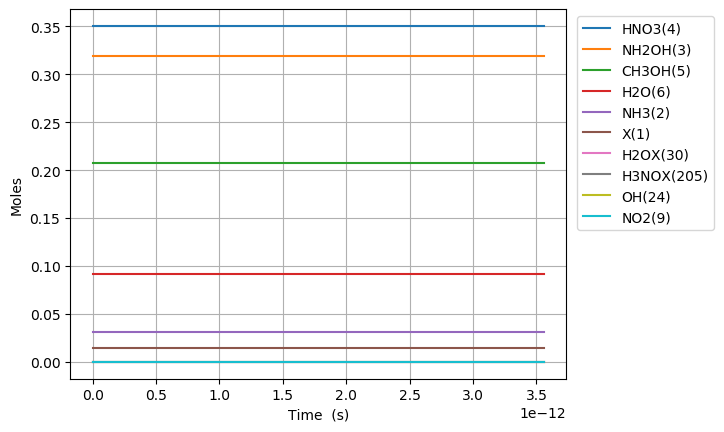

Source data for this figure (header and first rows):
Time (s), Volume (m^3), Ne, X(1), NH3(2), NH2OH(3), HNO3(4), CH3OH(5), H2O(6), N2(7), O2(8), NO2(9), NO(10), N2O(11), CO2(12), H2(13), CO(14), CH4(15), C2H6(16), CH2O(17), CH3(18), C3H8(19), H(20), C2H5(21)
0.0, 0.05872, 0.0, 0.01458, 0.03108, 0.3194, 0.3505, 0.207, 0.09202, 0.0, 0.0, 0.0, 0.0, 0.0, 0.0, 0.0, 0.0, 0.0, 0.0, 0.0, 0.0, 0.0, 0.0, 0.0
1.592753637821851e-24, 0.05872, 0.0, 0.01458, 0.03108, 0.3194, 0.3505, 0.207, 0.09202, 0.0, 4.449090552529622e-73, 1.1253882047624835e-24, 8.89818018670593e-73, 0.0, -2.519786326991255e-155, 4.805108695094457e-71, 3.322788986577535e-116, 6.265640349004478e-61, 4.7914298298105185e-90, 7.796289959498296e-80, 9.504606846529702e-38, -6.98730610107299e-136, 3.828254083273556e-49, 1.4229278631551298e-94
4.459710185901183e-24, 0.05872, 0.0, 0.01458, 0.03108, 0.3194, 0.3505, 0.207, 0.09202, 0.0, 6.72346564297431e-72, 3.1510869733349536e-24, 1.34469298981331e-71, 0.0, 4.955810400350155e-154, 2.9022856630754976e-70, 9.371005933762117e-115, 3.784446770798705e-60, 7.2408233482808e-89, 1.1781753386796852e-78, 2.6612899170283167e-37, -6.987306092586722e-136, 1.0719111433165958e-48, 2.150328313857989e-93
1.0193623282059847e-23, 0.05872, 0.0, 0.01458, 0.03108, 0.3194, 0.3505, 0.207, 0.09202, 0.0, 7.232797529426675e-71, 7.202484510479894e-24, 1.4465593565904746e-70, 0.0, 5.307465117069159e-152, 1.3973256250700371e-69, 2.038416621684513e-113, 1.822048213490502e-59, 7.789342970133729e-88, 1.2674272661360656e-77, 6.08294838177901e-37, -6.987305675255006e-136, 2.450082613295076e-48, 2.3132234586518854e-92
2.1661449474377177e-23, 0.05872, 0.0, 0.01458, 0.03108, 0.3194, 0.3505, 0.207, 0.09202, 0.0, 6.64818703082502e-70, 1.5305279584769774e-23, 1.3296372689373055e-69, 0.0, 4.311602617572532e-150, 6.102488212149381e-69, 3.778943243716948e-112, 7.957363243235687e-59, 7.159747808273785e-87, 1.1649840160682315e-76, 1.2926265311280395e-36, -6.987289372266801e-136, 5.206425553252036e-48, 2.1262507561148733e-91
4.4597101859011835e-23, 0.05872, 0.0, 0.01458, 0.03108, 0.3194, 0.3505, 0.207, 0.09202, 0.0, 5.68766397325958e-69, 3.151086973334953e-23, 1.1375326772507311e-68, 0.0, 3.2207097697195875e-148, 2.547668781938362e-68, 6.4952518439744796e-111, 3.322042513042174e-58, 6.125314954733264e-86, 9.966683528745848e-76, 2.6612899170283166e-36, -6.986715061403007e-136, 1.0719111433165957e-47, 1.8190522746120846e-90
9.046840662828114e-23, 0.05872, 0.0, 0.01458, 0.03108, 0.3194, 0.3505, 0.207, 0.09202, 0.0, 4.702670561728025e-68, 6.392205003050906e-23, 9.405340152760347e-68, 0.0, 2.3891621269551167e-146, 1.0408058920501893e-67, 1.0766112670537987e-109, 1.3571627621557656e-57, 5.0645288532952955e-85, 8.240646678328929e-75, 5.3986166888288706e-36, -6.967449664671518e-136, 2.1744483192993793e-47, 1.5040275964672509e-89
1.8221101616681977e-22, 0.05872, 0.0, 0.01458, 0.03108, 0.3194, 0.3505, 0.207, 0.09202, 0.0, 3.8241336008210016e-67, 1.2874441062482811e-22, 7.648266412288378e-67, 0.0, 1.8586365557617673e-144, 4.2071043617187405e-67, 1.7532132622984052e-108, 5.485868876290171e-57, 4.118390753613658e-84, 6.7011570216204705e-74, 1.0873270232429979e-35, -6.3363845954727205e-136, 4.379522671264947e-47, 1.2230502630708299e-88
3.6569623524389704e-22, 0.05872, 0.0, 0.01458, 0.03108, 0.3194, 0.3505, 0.207, 0.09202, 0.0, 3.0843022878157546e-66, 2.583891318134662e-22, 6.168603938989217e-66, 0.0, 1.5815204512427282e-142, 1.691658590975258e-66, 2.8304386421265163e-107, 2.205843747428421e-56, 3.321631341708819e-83, 5.4047259040215916e-73, 2.1822577319632195e-35, 1.409387458478106e-135, 8.789671375196078e-47, 9.864343451934842e-88
7.326666733980515e-22, 0.05872, 0.0, 0.01458, 0.03108, 0.3194, 0.3505, 0.207, 0.09202, 0.0, 2.4774793291274326e-65, 5.176785741907424e-22, 4.954958146869154e-65, 0.0, 1.5042046271151132e-140, 6.784311016759414e-66, 4.550834485271414e-106, 8.846420014917318e-56, 2.668114931718812e-82, 4.3413697677135543e-72, 4.3721191494036633e-35, 6.716652857875245e-134, 1.760996878305833e-46, 7.9235771065919835e-87
1.4666075497063605e-21, 0.05872, 0.0, 0.01458, 0.03108, 0.3194, 0.3505, 0.207, 0.09202, 0.0, 1.9860063327235818e-64, 1.0362574589452948e-21, 3.9720122555082175e-64, 0.0, 1.5893545854773746e-138, 2.717265851462683e-65, 7.304851806657403e-105, 3.543182274145545e-55, 2.138824364154593e-81, 3.480145222608371e-71, 8.751841984284551e-35, 2.177499514783547e-132, 3.525056359878281e-46, 6.3517277930446776e-86
2.9344893023229787e-21, 0.05872, 0.0, 0.01458, 0.03108, 0.3194, 0.3505, 0.207, 0.09202, 0.0, 1.5904157881888056e-63, 2.0734152284543996e-21, 3.1808312480939796e-63, 0.0, 1.8183083630854714e-136, 1.0876166954827437e-64, 1.172506871315906e-103, 1.4181962896077284e-54, 1.712794154210652e-80, 2.786938700057287e-70, 1.7511287654046326e-34, 6.980598267349748e-131, 7.053175323023164e-46, 5.0865337123482756e-85
5.870252807556214e-21, 0.05872, 0.0, 0.01458, 0.03108, 0.3194, 0.3505, 0.207, 0.09202, 0.0, 1.2729772342299724e-62, 4.147730767472609e-21, 2.5459542056999847e-62, 0.0, 2.1888295357967173e-134, 4.351901193889511e-64, 1.88490902090709e-102, 5.674632444643707e-54, 1.370929527627084e-79, 2.2306805205999595e-69, 3.5030178993569876e-34, 2.23548393480989e-129, 1.4109413249312883e-45, 4.0712885680897937e-84
1.1741779818022685e-20, 0.05872, 0.0, 0.01458, 0.03108, 0.3194, 0.3505, 0.207, 0.09202, 0.0, 1.0186396918332086e-61, 8.296361845509029e-21, 2.0372791734052144e-61, 0.0, 2.7128909501770802e-132, 1.7410580391376752e-63, 3.041894631930719e-101, 2.270222487731405e-53, 1.09702137162872e-78, 1.7849963510594756e-68, 7.006796167261697e-34, 7.156225225917233e-128, 2.8221889101892105e-45, 3.2578556951740697e-83
2.3484833838955627e-20, 0.05872, 0.0, 0.01458, 0.03108, 0.3194, 0.3505, 0.207, 0.09202, 0.0, 8.150149278420587e-61, 1.6593624001581866e-20, 1.6300296874538582e-60, 0.0, 3.4156283159404692e-130, 6.964912430695368e-63, 4.948412609084296e-100, 9.081629023304723e-53, 8.777282106788102e-78, 1.4281778767514227e-67, 1.4014352703071115e-33, 2.290420100341105e-126, 5.644684080704974e-45, 2.6066145327045562e-82
4.697094188082151e-20, 0.05872, 0.0, 0.01458, 0.03108, 0.3194, 0.3505, 0.207, 0.09202, 0.0, 6.520532145430296e-60, 3.318814831372754e-20, 1.3041062944933327e-59, 0.0, 4.335595488568755e-128, 2.786169119637782e-62, 8.176321799475397e-99, 3.632799429060756e-52, 7.022270166064131e-77, 1.1426146241771299e-66, 2.8029465774689952e-33, 7.330029206630624e-125, 1.1289674421736177e-44, 2.085423624846732e-81
9.394315796455329e-20, 0.05872, 0.0, 0.01458, 0.03108, 0.3194, 0.3505, 0.207, 0.09202, 0.0, 5.216590810460168e-59, 6.637719693801889e-20, 1.0433180544144445e-58, 0.0, 5.5262572254575756e-126, 1.1145629485261961e-61, 1.3909225408480317e-97, 1.4531493360983142e-51, 5.617993930530858e-76, 9.141206293349963e-66, 5.605969191792763e-33, 2.3457189333357514e-123, 2.2579655103797284e-44, 1.6683917009620226e-80
1.8788759013201683e-19, 0.05872, 0.0, 0.01458, 0.03108, 0.3194, 0.3505, 0.207, 0.09202, 0.0, 4.173338687022189e-58, 1.3275529418660158e-19, 8.346676512610036e-58, 0.0, 7.058692961795111e-124, 4.4588781622148035e-61, 2.4900516969569637e-96, 5.812656473866996e-51, 4.494466264581729e-75, 7.313080756418934e-65, 1.1212014420440299e-32, 7.506475930866439e-122, 4.51596164679143e-44, 1.334734481525754e-79
3.757764544669439e-19, 0.05872, 0.0, 0.01458, 0.03108, 0.3194, 0.3505, 0.207, 0.09202, 0.0, 3.3386973652809105e-57, 2.65511488683767e-19, 6.677394041408895e-57, 0.0, 9.025580219748973e-122, 1.7840251516396652e-60, 4.830644944368835e-95, 2.3250744154936976e-50, 3.595601459945244e-74, 5.850510894183893e-64, 2.242410487773537e-32, 2.4021003533222414e-120, 9.031953919612754e-44, 1.0677960335875138e-78
7.51554183136798e-19, 0.05872, 0.0, 0.01458, 0.03108, 0.3194, 0.3505, 0.207, 0.09202, 0.0, 2.6709684585303e-56, 5.310238776780978e-19, 5.341936365736078e-56, 0.0, 1.154663263631674e-119, 7.139837284837524e-60, 1.0437967210383656e-93, 9.300321313917379e-50, 2.876492547311548e-73, 4.6804272310372446e-63, 4.484828579232551e-32, 7.686766019642776e-119, 1.8063938465247082e-43, 8.542402062296665e-78
1.5031096404765063e-18, 0.05872, 0.0, 0.01458, 0.03108, 0.3194, 0.3505, 0.207, 0.09202, 0.0, 2.13677899335453e-55, 1.0620486556667595e-18, 4.27355754564857e-55, 0.0, 1.477577931009385e-117, 2.858913373379632e-59, 2.536928942708657e-92, 3.720133255957664e-49, 2.3011985896000616e-72, 3.7443491911199736e-62, 8.969664762150579e-32, 2.4597723085515182e-117, 3.612790755648246e-43, 6.833935167301736e-77
3.006220555155923e-18, 0.05872, 0.0, 0.01458, 0.03108, 0.3194, 0.3505, 0.207, 0.09202, 0.0, 1.7094248852973518e-54, 2.1240982116440827e-18, 3.418849417745962e-54, 0.0, 1.8910494808312278e-115, 1.145945940269031e-58, 6.833015627875457e-91, 1.488054248459278e-48, 1.8409606923821152e-71, 2.995482315414876e-61, 1.7939337127986636e-31, 7.871282879009366e-116, 7.225584573882016e-43, 5.467153540832308e-76
6.012442384514756e-18, 0.05872, 0.0, 0.01458, 0.03108, 0.3194, 0.3505, 0.207, 0.09202, 0.0, 1.3675405844836955e-53, 4.248197323598729e-18, 2.735080886688258e-53, 0.0, 2.420383161748332e-113, 4.602824135133687e-58, 1.9809395558852243e-89, 5.952218885970414e-48, 1.4727692821868654e-70, 2.3963870373400246e-60, 3.5878681859658747e-31, 2.518812359947652e-114, 1.445117221029632e-42, 4.3737249954632445e-75
9.01866421387359e-18, 0.05872, 0.0, 0.01458, 0.03108, 0.3194, 0.3505, 0.207, 0.09202, 0.0, 4.05988668076849e-53, 6.372296435553376e-18, 8.119772523520686e-53, 0.0, 1.6273249230461385e-112, 9.813130376598335e-58, 9.27134439027159e-89, 1.2648466315242738e-47, 4.3722844209796204e-70, 7.114275016954003e-60, 5.381802659133086e-31, 1.2050452731839273e-113, 2.1676759846657386e-42, 1.298449790514218e-74
1.2024886043232424e-17, 0.05872, 0.0, 0.01458, 0.03108, 0.3194, 0.3505, 0.207, 0.09202, 0.0, 8.846280078953373e-53, 8.496395547508022e-18, 1.769255833191321e-52, 0.0, 7.487355095386358e-112, 1.6793523722260448e-57, 3.0135223330261603e-88, 2.1576796536253328e-47, 9.526978365196343e-70, 1.5501632017660902e-59, 7.175737132300297e-31, 3.9882846029923895e-113, 2.890234748296522e-42, 2.829253971485936e-74
1.8037329701950092e-17, 0.05872, 0.0, 0.01458, 0.03108, 0.3194, 0.3505, 0.207, 0.09202, 0.0, 2.5678024132870224e-52, 1.2744593771417315e-17, 5.135604296544408e-52, 0.0, 9.12145596322978e-111, 3.4973872781787284e-57, 1.7144578393121676e-87, 4.467201863226428e-47, 2.7653881427162264e-69, 4.4996459245665765e-59, 1.076360607863472e-30, 2.3270370082659354e-112, 4.335352275545594e-42, 8.212452139140293e-74
2.404977336066776e-17, 0.05872, 0.0, 0.01458, 0.03108, 0.3194, 0.3505, 0.207, 0.09202, 0.0, 5.615494510577054e-52, 1.6992791995326608e-17, 1.1230987862039024e-51, 0.0, 4.2178046940235255e-110, 5.982898550232569e-57, 5.6496599856857325e-87, 7.597540524110635e-47, 6.047592234777626e-69, 9.84021856907557e-59, 1.4351475024969141e-30, 7.742333937576234e-112, 5.78046980277509e-42, 1.795970736186245e-73
3.0062217019385424e-17, 0.05872, 0.0, 0.01458, 0.03108, 0.3194, 0.3505, 0.207, 0.09202, 0.0, 1.053543222740566e-51, 2.12409902192359e-17, 2.1070862280153616e-51, 0.0, 1.5458298079837647e-109, 9.19498642546185e-57, 1.5135292644371538e-86, 1.1607325382782458e-46, 1.134610638626323e-68, 1.8461589739262526e-58, 1.7939343971303565e-30, 2.0876160646384355e-111, 7.225587329983613e-42, 3.3694856148207076e-73
4.208710433682076e-17, 0.05872, 0.0, 0.01458, 0.03108, 0.3194, 0.3505, 0.207, 0.09202, 0.0, 2.882686296637714e-51, 2.9737386667054484e-17, 5.765371998249441e-51, 0.0, 2.393279238415246e-108, 1.792018948937133e-56, 8.836476781322154e-86, 2.2320475392536444e-46, 3.104501523420534e-68, 5.0514274694000506e-58, 2.511508186397241e-30, 1.2307253629652313e-110, 1.0115822384336414e-41, 9.219526829943278e-73
5.4111991654256096e-17, 0.05872, 0.0, 0.01458, 0.03108, 0.3194, 0.3505, 0.207, 0.09202, 0.0, 6.077053515658305e-51, 3.823378311487307e-17, 1.2154105776929418e-50, 0.0, 1.218695280325324e-107, 2.976480753793993e-56, 2.9688202356522335e-85, 3.660552254323825e-46, 6.544667007046298e-68, 1.06490238281618e-57, 3.229081975664126e-30, 4.151083870452264e-110, 1.3006057438604028e-41, 1.9435884508127666e-72
7.816176628912676e-17, 0.05872, 0.0, 0.01458, 0.03108, 0.3194, 0.3505, 0.207, 0.09202, 0.0, 1.8536898671271316e-50, 5.522657601051024e-17, 3.707379351627252e-50, 0.0, 2.03903085052539e-106, 6.336117522092681e-56, 2.021047298875811e-84, 7.588980246789826e-46, 1.9963264900372836e-67, 3.248282661029118e-57, 4.664229554197895e-30, 2.8397435547562684e-109, 1.8786527546883726e-41, 5.928547786939533e-72
1.262613155588681e-16, 0.05872, 0.0, 0.01458, 0.03108, 0.3194, 0.3505, 0.207, 0.09202, 0.0, 8.043318783385667e-50, 8.921216180178459e-17, 1.6086635906520022e-49, 0.0, 7.897341443203752e-105, 1.7371618673334456e-55, 2.536891054790272e-83, 1.9731477018341872e-45, 8.662231282502935e-67, 1.4094576123293663e-56, 7.534524711265432e-30, 3.5785897894634035e-108, 3.034746776242101e-41, 2.5724475608637565e-71
2.2246041409835076e-16, 0.05872, 0.0, 0.01458, 0.03108, 0.3194, 0.3505, 0.207, 0.09202, 0.0, 4.547339433802107e-49, 1.5718333338433323e-16, 9.094677928970989e-49, 0.0, 5.257852524093998e-103, 5.95642691273998e-55, 4.848602094639683e-82, 6.115889241916651e-45, 4.89724539788284e-66, 7.968454755339234e-56, 1.3275115025400503e-29, 6.85712487542132e-107, 5.346934818940724e-41, 1.4543489509662247e-70
4.148586111773161e-16, 0.05872, 0.0, 0.01458, 0.03108, 0.3194, 0.3505, 0.207, 0.09202, 0.0, 3.023653336297179e-48, 2.9312567654943053e-16, 6.047306048470839e-48, 0.0, 4.763864192509076e-101, 2.4722046430806918e-54, 1.1820706026093648e-80, 2.125833494795443e-44, 3.2563156108171875e-65, 5.298448720809329e-55, 2.4756295653670643e-29, 1.6742597091766618e-105, 9.971310902702682e-41, 9.670373460668889e-70
7.996550053352467e-16, 0.05872, 0.0, 0.01458, 0.03108, 0.3194, 0.3505, 0.207, 0.09202, 0.0, 2.19894292672293e-47, 5.65010362879625e-16, 4.397885399553882e-47, 0.0, 5.102674458984676e-99, 1.2179018120947072e-53, 3.28868948773486e-79, 7.8971062921105e-44, 2.3681458762573352e-64, 3.8532811276228614e-54, 4.771865691021089e-29, 4.6618750439612443e-104, 1.9220063063685796e-40, 7.032750436314196e-69
1.1844513994931775e-15, 0.05872, 0.0, 0.01458, 0.03108, 0.3194, 0.3505, 0.207, 0.09202, 0.0, 6.793912638706485e-47, 8.368950492098193e-16, 1.358782387505622e-46, 0.0, 4.2265458036629575e-98, 3.2203821209875785e-53, 1.8129887741770844e-78, 1.7325423825093173e-43, 7.316686578574655e-64, 1.190520001010681e-53, 7.068101816675111e-29, 2.570568602597642e-103, 2.846881521594831e-40, 2.172857307640513e-68
1.5692477936511082e-15, 0.05872, 0.0, 0.01458, 0.03108, 0.3194, 0.3505, 0.207, 0.09202, 0.0, 1.5281387305326961e-46, 1.1087797355400132e-15, 3.0562771456365994e-46, 0.0, 2.191592411036916e-97, 6.58715039003925e-53, 6.425747683456898e-78, 3.041078588924304e-43, 1.645725038645398e-63, 2.6778085320870774e-53, 9.364337942329129e-29, 9.112110856566907e-103, 3.771756735949086e-40, 4.8873566445485546e-68
1.9540441878090388e-15, 0.05872, 0.0, 0.01458, 0.03108, 0.3194, 0.3505, 0.207, 0.09202, 0.0, 2.8895887589756254e-46, 1.3806644218702074e-15, 5.7791769215004996e-46, 0.0, 8.649306052614958e-97, 1.166194679199178e-52, 1.779067692033591e-77, 4.715319241318977e-43, 3.1119351123158505e-63, 5.063522884673251e-53, 1.1660574067983142e-28, 2.5230721107873957e-102, 4.696631949431411e-40, 9.241602571167948e-68
2.7236369761249002e-15, 0.05872, 0.0, 0.01458, 0.03108, 0.3194, 0.3505, 0.207, 0.09202, 0.0, 7.608355609915182e-46, 1.9244337945305943e-15, 1.521670964936142e-45, 0.0, 8.311223839491744e-96, 2.8210209360183673e-52, 8.720933751445965e-77, 9.160913878459203e-43, 8.193798822042007e-63, 1.3332375628148193e-52, 1.625304631929116e-28, 1.236953386734339e-101, 6.546382373780518e-40, 2.4333358353691203e-67
3.4932297644407617e-15, 0.05872, 0.0, 0.01458, 0.03108, 0.3194, 0.3505, 0.207, 0.09202, 0.0, 1.5825862274933367e-45, 2.4682031671909807e-15, 3.165172128319171e-45, 0.0, 3.967181423956924e-95, 5.5622202402912665e-52, 2.829800443333446e-76, 1.506932628122424e-42, 1.7043621291459785e-62, 2.7732186993702254e-52, 2.084551857059916e-28, 4.013961200891657e-101, 8.396132794642686e-40, 5.061492886718616e-67
4.262822552756623e-15, 0.05872, 0.0, 0.01458, 0.03108, 0.3194, 0.3505, 0.207, 0.09202, 0.0, 2.858457004649543e-45, 3.0119725398513662e-15, 5.716913419274356e-45, 0.0, 1.4174493917902528e-94, 9.680055720363867e-52, 7.339688403436412e-76, 2.2440556441642275e-42, 3.078407850315529e-62, 5.00896967187419e-52, 2.5437990821907144e-28, 1.0411480752216295e-100, 1.0245883212018474e-39, 9.14203570376103e-67
5.032415341072484e-15, 0.05872, 0.0, 0.01458, 0.03108, 0.3194, 0.3505, 0.207, 0.09202, 0.0, 4.6918163095840235e-45, 3.5557419125117506e-15, 9.383631650712812e-45, 0.0, 4.290752490895225e-94, 1.5462346601603791e-51, 1.6495713382579363e-75, 3.127460435690586e-42, 5.052839394179614e-62, 8.221626409802294e-52, 3.0030463073215117e-28, 2.3400154337858415e-100, 1.209563362590844e-39, 1.5005561443791578e-66
6.571600917704207e-15, 0.05872, 0.0, 0.01458, 0.03108, 0.3194, 0.3505, 0.207, 0.09202, 0.0, 1.0427618314277126e-44, 4.643280657832516e-15, 2.085523447615081e-44, 0.0, 3.324252573757825e-93, 3.312463798768211e-51, 6.459723595409012e-75, 5.333115344456186e-42, 1.1229996472415087e-61, 1.8272663818673622e-51, 3.921540757583102e-28, 9.16389984965842e-100, 1.5795134443233028e-39, 3.3350041221277524e-66
7.956867936672757e-15, 0.05872, 0.0, 0.01458, 0.03108, 0.3194, 0.3505, 0.207, 0.09202, 0.0, 1.8499704833275004e-44, 5.622065528621203e-15, 3.69994058479572e-44, 0.0, 1.2569537353123878e-92, 5.750659999178328e-51, 1.681377237492323e-74, 7.818488431623432e-42, 1.9923209093101542e-61, 3.2417650605823824e-51, 4.748185762818527e-28, 2.3852895035766694e-99, 1.9124685166909042e-39, 5.916652299465661e-66
9.342134955641309e-15, 0.05872, 0.0, 0.01458, 0.03108, 0.3194, 0.3505, 0.207, 0.09202, 0.0, 2.9935107969476176e-44, 6.6008503994098885e-15, 5.9870209759935495e-44, 0.0, 3.772330672870367e-92, 9.161686114390704e-51, 3.735968490431978e-74, 1.0777814466229775e-41, 3.223853681317691e-61, 5.2456289424499713e-51, 5.57483076805395e-28, 5.300120136728134e-99, 2.245423587929936e-39, 9.573970341612035e-66
1.0727401974609858e-14, 0.05872, 0.0, 0.01458, 0.03108, 0.3194, 0.3505, 0.207, 0.09202, 0.0, 4.53188239173691e-44, 7.579635270198569e-15, 9.06376384803114e-44, 0.0, 9.712661667333645e-92, 1.3708428600607115e-50, 7.420113603288066e-74, 1.4211093445982083e-41, 4.880598976558654e-61, 7.941368864316307e-51, 6.401475773289366e-28, 1.0526837429982898e-98, 2.578378658040712e-39, 1.449405415687954e-65
1.3497936012546959e-14, 0.05872, 0.0, 0.01458, 0.03108, 0.3194, 0.3505, 0.207, 0.09202, 0.0, 9.027210109219964e-44, 9.537205011775923e-15, 1.805441835509995e-43, 0.0, 5.070919408251239e-91, 2.686086525111675e-50, 2.3582508944809648e-73, 2.2499510231924345e-41, 9.721830491579185e-61, 1.5818681752137226e-50, 8.054765783760185e-28, 3.345680241637935e-98, 3.244288794878755e-39, 2.8871197639004564e-65
1.9039004088421162e-14, 0.05872, 0.0, 0.01458, 0.03108, 0.3194, 0.3505, 0.207, 0.09202, 0.0, 2.533123865981501e-43, 1.34523444949306e-14, 5.066247209091495e-43, 0.0, 6.587849182971021e-90, 7.396527757444122e-50, 1.3686217127285894e-72, 4.4763779046881957e-41, 2.728041171224457e-60, 4.438877547978905e-50, 1.1361345804701768e-27, 1.9417176625543372e-97, 4.5761090550296023e-39, 8.101541771375323e-65
2.4580072164295364e-14, 0.05872, 0.0, 0.01458, 0.03108, 0.3194, 0.3505, 0.207, 0.09202, 0.0, 5.450841177339854e-43, 1.7367483978085234e-14, 1.0901681229551329e-42, 0.0, 3.6876082409735284e-89, 1.5749525702514857e-49, 4.865712313093524e-72, 7.461129473345345e-41, 5.870269255004196e-60, 9.551691034389144e-50, 1.4667925825643274e-27, 6.903242050863801e-97, 5.907929297163548e-39, 1.743310624497963e-64
3.0121140240169566e-14, 0.05872, 0.0, 0.01458, 0.03108, 0.3194, 0.3505, 0.207, 0.09202, 0.0, 1.0030531021704576e-42, 2.1282623461239818e-14, 2.006105997296998e-42, 0.0, 1.428052927648158e-88, 2.878827905083236e-49, 1.3238935883931172e-71, 1.120420571490183e-40, 1.0802354343557214e-59, 1.757683449454939e-49, 1.7974505846584705e-27, 1.8782882960668263e-96, 7.239749521300667e-39, 3.208006017894439e-64
3.510810150845635e-14, 0.05872, 0.0, 0.01458, 0.03108, 0.3194, 0.3505, 0.207, 0.09202, 0.0, 1.588289660648539e-42, 2.4806248996078907e-14, 3.1765789934523077e-42, 0.0, 4.0091353220670604e-88, 4.539169086464535e-49, 2.808900119897756e-71, 1.5221341915865048e-40, 1.7105044266757012e-59, 2.7832130157630552e-49, 2.0950427865431923e-27, 3.985171809836846e-96, 8.438387707653369e-39, 5.079733843098074e-64
4.009506277674313e-14, 0.05872, 0.0, 0.01458, 0.03108, 0.3194, 0.3505, 0.207, 0.09202, 0.0, 2.3658064387023385e-42, 2.8329874530917962e-14, 4.73161238906978e-42, 0.0, 9.872674866189376e-88, 6.7396063110554175e-49, 5.414073656808199e-71, 1.985272107998601e-40, 2.5478491022889464e-59, 4.145681632331301e-49, 2.3926349884279083e-27, 7.681324939260251e-96, 9.637025879459493e-39, 7.566420238477094e-64
4.5082024045029913e-14, 0.05872, 0.0, 0.01458, 0.03108, 0.3194, 0.3505, 0.207, 0.09202, 0.0, 3.362916126750105e-42, 3.185350006575698e-14, 6.725831559348201e-42, 0.0, 2.2017548816255365e-87, 9.556189088128942e-49, 9.677647623630257e-71, 2.509834319691822e-40, 3.6216837922348918e-59, 5.892950238729435e-49, 2.690227190312618e-27, 1.3730386074368553e-95, 1.0835664036733631e-38, 1.0755417782909862e-63
5.0068985313316696e-14, 0.05872, 0.0, 0.01458, 0.03108, 0.3194, 0.3505, 0.207, 0.09202, 0.0, 4.606931363236861e-42, 3.5377125600595965e-14, 9.213861775539903e-42, 0.0, 4.528207691891783e-87, 1.3064966782243982e-48, 1.6290510465725058e-70, 3.095820825633045e-40, 4.96142277158054e-59, 8.072879683452791e-49, 2.987819392197322e-27, 2.3112579521704972e-95, 1.2034302179490355e-38, 1.4734078889051782e-63
5.505594658160348e-14, 0.05872, 0.0, 0.01458, 0.03108, 0.3194, 0.3505, 0.207, 0.09202, 0.0, 6.125164766538855e-42, 3.890075113543491e-14, 1.2250328268759693e-41, 0.0, 8.715645372550404e-87, 1.7341988702080054e-48, 2.611463514418136e-70, 3.743231624790689e-40, 6.596480293779884e-59, 1.0733330779829528e-48, 3.2854115940820196e-27, 3.705086326445775e-95, 1.3232940307744228e-38, 1.958975590537348e-63
6.502986911817704e-14, 0.05872, 0.0, 0.01458, 0.03108, 0.3194, 0.3505, 0.207, 0.09202, 0.0, 1.0093536560731722e-41, 4.594800220511271e-14, 2.0187071038019063e-41, 0.0, 2.7647580780536842e-86, 2.850496249160833e-48, 5.978231822826838e-70, 5.222326098636257e-40, 1.0870207995243187e-58, 1.7687241204754343e-48, 3.8805959978513964e-27, 8.48180173388432e-95, 1.563021652080161e-38, 3.228156710605672e-63
7.50037916547506e-14, 0.05872, 0.0, 0.01458, 0.03108, 0.3194, 0.3505, 0.207, 0.09202, 0.0, 1.5486532453192287e-41, 5.2995253274790367e-14, 3.097306170975188e-41, 0.0, 7.44695100026415e-86, 4.36535049173926e-48, 1.2170354235057148e-69, 6.9471177330069396e-40, 1.667818092086818e-58, 2.7137568014615568e-48, 4.475780401620749e-27, 1.7267096616740342e-94, 1.8027492676021958e-38, 4.952967016266118e-63
8.39803219376668e-14, 0.05872, 0.0, 0.01458, 0.03108, 0.3194, 0.3505, 0.207, 0.09202, 0.0, 2.1738873404433415e-41, 5.933777923750012e-14, 4.3477742321665214e-41, 0.0, 1.6323872871511903e-85, 6.119769234506627e-48, 2.138793892140304e-69, 8.709501269414835e-40, 2.3411623276600454e-58, 3.809375387014533e-48, 5.011446365013145e-27, 3.0344888742845016e-94, 2.0185041166365463e-38, 6.952616621465792e-63
9.2956852220583e-14, 0.05872, 0.0, 0.01458, 0.03108, 0.3194, 0.3505, 0.207, 0.09202, 0.0, 2.9481432877738626e-41, 6.568030520020979e-14, 5.896285967010516e-41, 0.0, 3.3003575274666674e-85, 8.290650958193183e-48, 3.5501744756487985e-69, 1.0670899493250788e-39, 3.1749952600912105e-58, 5.166129941005781e-48, 5.5471123284055214e-27, 5.036939412347061e-94, 2.2342589610039275e-38, 9.428874092830112e-63
1.019333825034992e-13, 0.05872, 0.0, 0.01458, 0.03108, 0.3194, 0.3505, 0.207, 0.09202, 0.0, 3.887349810336707e-41, 7.202283116291932e-14, 7.774698818271097e-41, 0.0, 6.259902534769107e-85, 1.0922347630728327e-47, 5.624949651100727e-69, 1.2831312398572638e-39, 4.186471286290496e-58, 6.811932896758135e-48, 6.0827782917978776e-27, 7.980608595794821e-94, 2.4500138007127624e-38, 1.2432683332744488e-62
... 84 more rows
